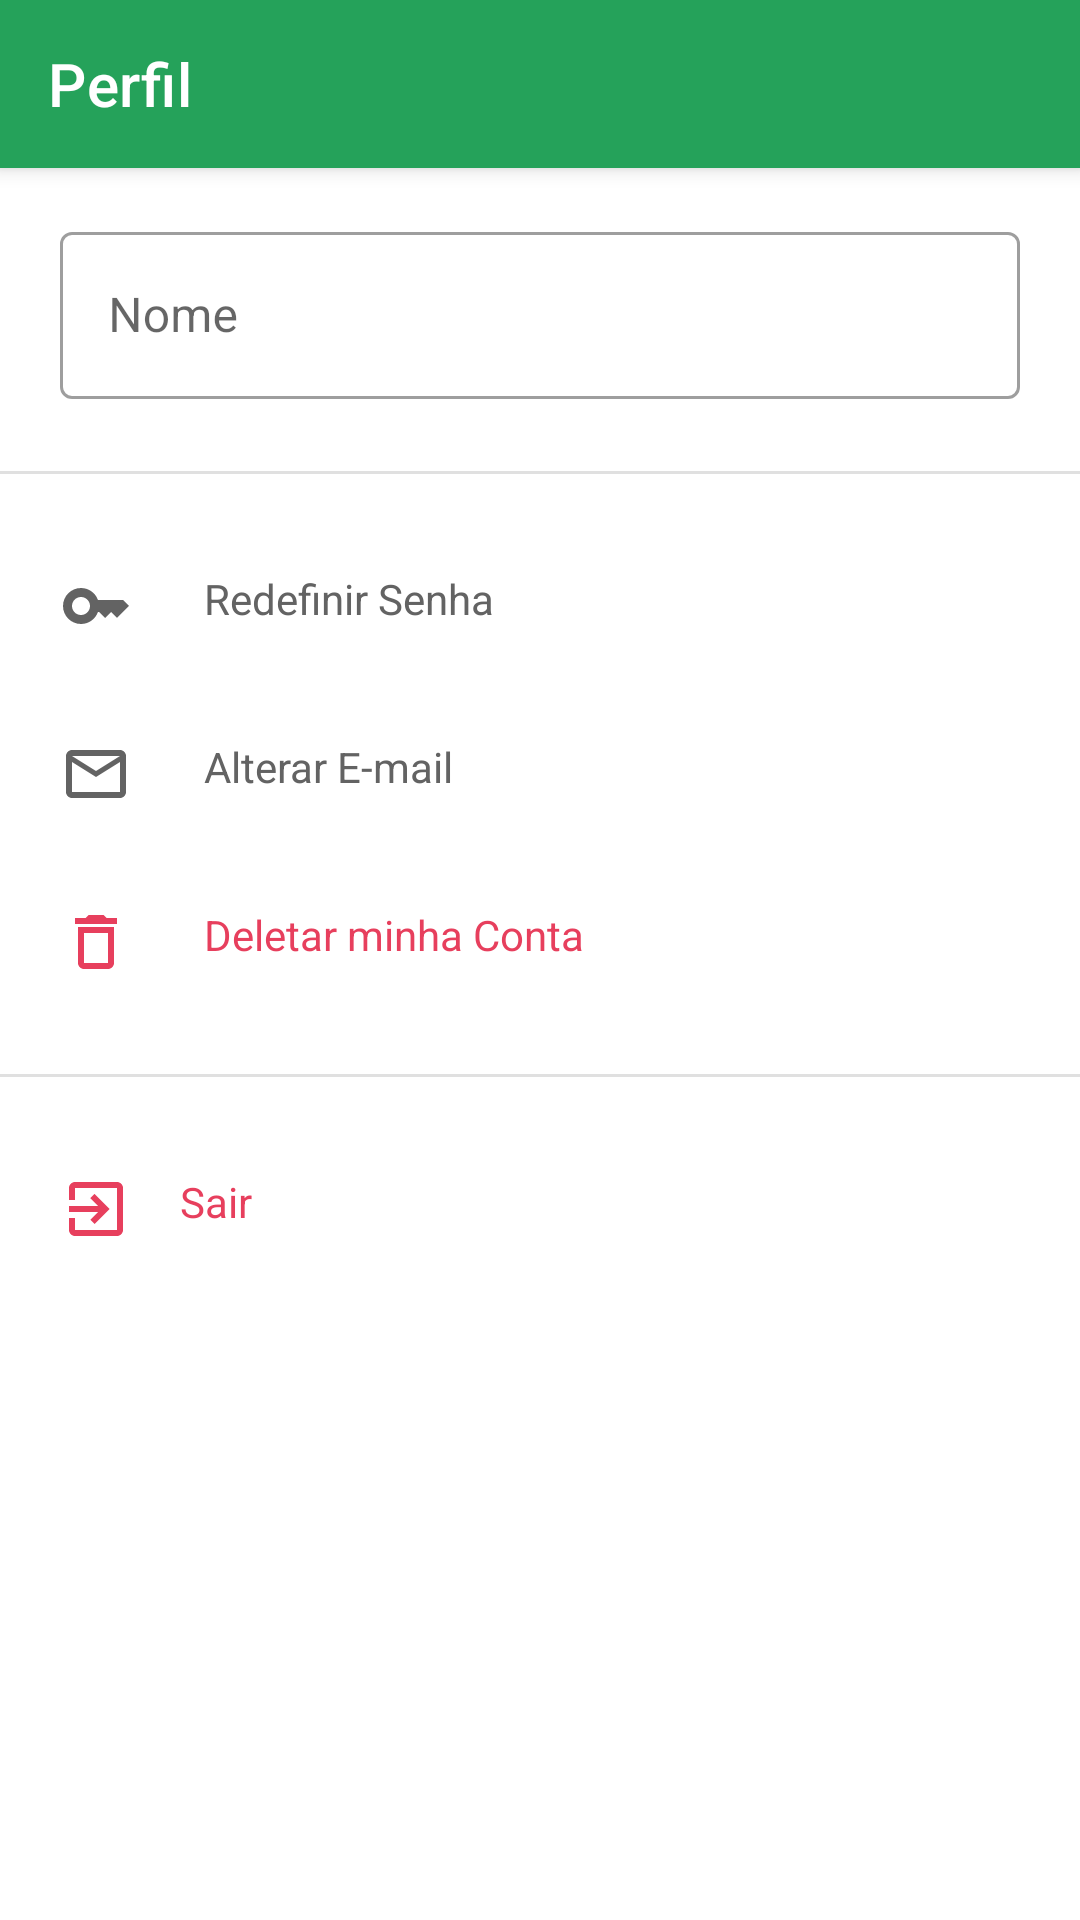

Reconstruct the res/layout file that produces this screen, plus the resources it refers to.
<!-- AndroidManifest.xml: application theme Theme.MyApplication -->
<!-- res/layout/activity_profile.xml -->
<?xml version="1.0" encoding="utf-8"?>
<layout xmlns:android="http://schemas.android.com/apk/res/android"
    xmlns:app="http://schemas.android.com/apk/res-auto"
    xmlns:tools="http://schemas.android.com/tools">

    <data>

    </data>

    <androidx.constraintlayout.widget.ConstraintLayout
        android:layout_width="match_parent"
        android:layout_height="match_parent"
        tools:context=".ProfileActivity">

        <androidx.appcompat.widget.Toolbar
            android:id="@+id/toolbar"
            style="@style/Widget.MaterialComponents.Toolbar.Primary"
            android:layout_width="match_parent"
            android:layout_height="?attr/actionBarSize"
            android:background="@color/green_500"
            app:layout_constraintEnd_toEndOf="parent"
            app:layout_constraintStart_toStartOf="parent"
            app:layout_constraintTop_toTopOf="parent"
            app:title="@string/toolbar_title_profile" />

        <ScrollView
            android:id="@+id/scrollView2"
            android:layout_width="match_parent"
            android:layout_height="0dp"
            app:layout_constraintBottom_toBottomOf="parent"
            app:layout_constraintEnd_toEndOf="parent"
            app:layout_constraintStart_toStartOf="parent"
            app:layout_constraintTop_toBottomOf="@id/toolbar">

            <androidx.constraintlayout.widget.ConstraintLayout
                android:layout_width="match_parent"
                android:layout_height="wrap_content">

                <com.google.android.material.textfield.TextInputLayout
                    android:id="@+id/tilName"
                    style="@style/Widget.MaterialComponents.TextInputLayout.OutlinedBox"
                    android:layout_width="@dimen/input_width"
                    android:layout_height="wrap_content"
                    android:layout_gravity="center_horizontal"
                    android:layout_marginTop="@dimen/medium_margin"
                    app:layout_constraintEnd_toEndOf="parent"
                    app:layout_constraintStart_toStartOf="parent"
                    app:layout_constraintTop_toTopOf="parent">

                    <com.google.android.material.textfield.TextInputEditText
                        android:id="@+id/titName"
                        android:layout_width="match_parent"
                        android:layout_height="match_parent"
                        android:hint="@string/name_input_hint"
                        android:inputType="text" />

                </com.google.android.material.textfield.TextInputLayout>

                <View
                    android:id="@+id/divider"
                    android:layout_width="match_parent"
                    android:layout_height="1dp"
                    android:layout_marginTop="24dp"
                    android:background="?android:attr/listDivider"
                    app:layout_constraintEnd_toEndOf="parent"
                    app:layout_constraintStart_toStartOf="parent"
                    app:layout_constraintTop_toBottomOf="@+id/tilName" />

                <TextView
                    android:id="@+id/tvRedefinePass"
                    android:layout_width="0dp"
                    android:layout_height="wrap_content"
                    android:layout_marginTop="@dimen/medium_margin"
                    android:drawablePadding="24dp"
                    android:paddingVertical="@dimen/medium_padding"
                    android:text="@string/redefine_password"
                    android:textColor="@color/dark_gray"
                    app:drawableStartCompat="@drawable/outline_key_24"
                    app:drawableTint="@color/dark_gray"
                    app:layout_constraintEnd_toEndOf="@id/tilName"
                    app:layout_constraintStart_toStartOf="@id/tilName"
                    app:layout_constraintTop_toBottomOf="@id/divider" />

                <TextView
                    android:id="@+id/tvRedefineEmail"
                    android:layout_width="0dp"
                    android:layout_height="wrap_content"
                    android:drawablePadding="24dp"
                    android:paddingVertical="@dimen/medium_padding"
                    android:text="@string/redefine_email"
                    android:textColor="@color/dark_gray"
                    app:drawableStartCompat="@drawable/outline_email_24"
                    app:drawableTint="@color/dark_gray"
                    app:layout_constraintEnd_toEndOf="@id/tilName"
                    app:layout_constraintStart_toStartOf="@id/tilName"
                    app:layout_constraintTop_toBottomOf="@id/tvRedefinePass" />

                <TextView
                    android:id="@+id/tvDeleteAccount"
                    android:layout_width="0dp"
                    android:layout_height="wrap_content"
                    android:drawablePadding="24dp"
                    android:paddingVertical="@dimen/medium_padding"
                    android:text="@string/delete_account"
                    android:textColor="@color/red"
                    app:drawableStartCompat="@drawable/outline_delete_24"
                    app:drawableTint="@color/red"
                    app:layout_constraintEnd_toEndOf="@id/tilName"
                    app:layout_constraintStart_toStartOf="@id/tilName"
                    app:layout_constraintTop_toBottomOf="@id/tvRedefineEmail" />

                <View
                    android:id="@+id/divider2"
                    android:layout_width="match_parent"
                    android:layout_height="1dp"
                    android:layout_marginTop="@dimen/medium_margin"
                    android:background="?android:attr/listDivider"
                    app:layout_constraintEnd_toEndOf="parent"
                    app:layout_constraintStart_toStartOf="parent"
                    app:layout_constraintTop_toBottomOf="@+id/tvDeleteAccount" />

                <TextView
                    android:id="@+id/tvExit"
                    android:layout_width="0dp"
                    android:layout_height="wrap_content"
                    android:layout_marginTop="@dimen/medium_margin"
                    android:layout_marginBottom="@dimen/medium_margin"
                    android:drawablePadding="@dimen/medium_margin"
                    android:paddingVertical="@dimen/medium_padding"
                    android:text="@string/sign_out"
                    android:textColor="@color/red"
                    app:drawableStartCompat="@drawable/outline_exit_to_app_24"
                    app:drawableTint="@color/red"
                    app:layout_constraintBottom_toBottomOf="parent"
                    app:layout_constraintEnd_toEndOf="@id/tilName"
                    app:layout_constraintStart_toStartOf="@id/tilName"
                    app:layout_constraintTop_toBottomOf="@id/divider2" />

            </androidx.constraintlayout.widget.ConstraintLayout>

        </ScrollView>

    </androidx.constraintlayout.widget.ConstraintLayout>

</layout>
<!-- resources referenced by this layout -->
<resources>
  <color name="dark_gray">#636363</color>
  <color name="green_500">#25A25A</color>
  <color name="red">#E73F5D</color>
  <dimen name="input_width">320dp</dimen>
  <dimen name="medium_margin">16dp</dimen>
  <dimen name="medium_padding">16dp</dimen>
  <!-- drawable outline_delete_24 (drawable) -->
  <vector android:height="24dp" android:tint="#19C95F"
      android:viewportHeight="24" android:viewportWidth="24"
      android:width="24dp" xmlns:android="http://schemas.android.com/apk/res/android">
      <path android:fillColor="@android:color/white" android:pathData="M16,9v10H8V9h8m-1.5,-6h-5l-1,1H5v2h14V4h-3.5l-1,-1zM18,7H6v12c0,1.1 0.9,2 2,2h8c1.1,0 2,-0.9 2,-2V7z"/>
  </vector>
  <!-- drawable outline_email_24 (drawable) -->
  <vector android:height="24dp" android:tint="#19C95F"
      android:viewportHeight="24" android:viewportWidth="24"
      android:width="24dp" xmlns:android="http://schemas.android.com/apk/res/android">
      <path android:fillColor="@android:color/white" android:pathData="M22,6c0,-1.1 -0.9,-2 -2,-2L4,4c-1.1,0 -2,0.9 -2,2v12c0,1.1 0.9,2 2,2h16c1.1,0 2,-0.9 2,-2L22,6zM20,6l-8,5 -8,-5h16zM20,18L4,18L4,8l8,5 8,-5v10z"/>
  </vector>
  <!-- drawable outline_exit_to_app_24 (drawable) -->
  <vector android:autoMirrored="true" android:height="24dp"
      android:tint="#19C95F" android:viewportHeight="24"
      android:viewportWidth="24" android:width="24dp" xmlns:android="http://schemas.android.com/apk/res/android">
      <path android:fillColor="@android:color/white" android:pathData="M10.09,15.59L11.5,17l5,-5 -5,-5 -1.41,1.41L12.67,11H3v2h9.67l-2.58,2.59zM19,3H5c-1.11,0 -2,0.9 -2,2v4h2V5h14v14H5v-4H3v4c0,1.1 0.89,2 2,2h14c1.1,0 2,-0.9 2,-2V5c0,-1.1 -0.9,-2 -2,-2z"/>
  </vector>
  <!-- drawable outline_key_24 (drawable) -->
  <vector android:height="24dp" android:tint="#19C95F"
      android:viewportHeight="24" android:viewportWidth="24"
      android:width="24dp" xmlns:android="http://schemas.android.com/apk/res/android">
      <path android:fillColor="@android:color/white" android:pathData="M21,10h-8.35C11.83,7.67 9.61,6 7,6c-3.31,0 -6,2.69 -6,6s2.69,6 6,6c2.61,0 4.83,-1.67 5.65,-4H13l2,2l2,-2l2,2l4,-4.04L21,10zM7,15c-1.65,0 -3,-1.35 -3,-3c0,-1.65 1.35,-3 3,-3s3,1.35 3,3C10,13.65 8.65,15 7,15z"/>
  </vector>
  <string name="delete_account">Deletar minha Conta</string>
  <string name="name_input_hint">Nome</string>
  <string name="redefine_email">Alterar E-mail</string>
  <string name="redefine_password">Redefinir Senha</string>
  <string name="sign_out">Sair</string>
  <string name="toolbar_title_profile">Perfil</string>
  <style name="Theme.MyApplication" parent="Theme.MaterialComponents.DayNight.NoActionBar">
          
          <item name="colorPrimary">@color/green_500</item>
          <item name="colorPrimaryVariant">@color/green_500</item>
          <item name="colorOnPrimary">@color/white</item>
          
          <item name="colorSecondary">@color/green_500</item>
          <item name="colorSecondaryVariant">@color/green_500</item>
          <item name="colorOnSecondary">@color/white</item>
          
          <item name="android:statusBarColor">?attr/colorPrimaryVariant</item>
          
      </style>
  <color name="white">#FFFFFFFF</color>
</resources>
